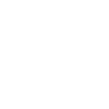
t = 0.00 s
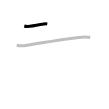
t = 1.25 s
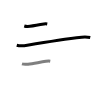
t = 2.50 s
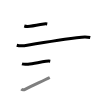
t = 3.50 s
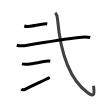
t = 4.75 s
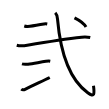
t = 6.00 s

The animated SVG that drew these frames (rendered in a browser with its animation timeline set to each time). Animation: 6 SMIL elements (animate=6); one cycle of 6.00 s.

<svg width="109px" height="109px" viewBox="0 0 px 109px" xmlns="http://www.w3.org/2000/svg" xmlns:xlink="http://www.w3.org/1999/xlink" xml:space="preserve" version="1.1"  baseProfile="full">
<path d="M24.25,25.94c1.61,0.49,4,0.49,5.63,0.29c4.77-0.6,7.5-1.35,14.08-2.29c1.55-0.22,2.5-0.11,3.29,0.03" style="fill:none;stroke:black;stroke-width:3;opacity:0">
  <animate attributeType="CSS" attributeName="opacity" from="0" to="1" begin="0s" dur="1s" repeatCount="Indefinite" fill="freeze" />
</path>
<path d="M16.75,45.2c3.38,0.93,7.18,0.57,10.51,0.01c15.11-2.58,38.49-6.33,54.49-8.03c2.85-0.3,5.7-0.23,8.5,0.37" style="fill:none;stroke:black;stroke-width:3;opacity:0">
  <animate attributeType="CSS" attributeName="opacity" from="0" to="1" begin="1s" dur="1s" repeatCount="Indefinite" fill="freeze" />
</path>
<path d="M22,63.94c1.77,0.54,4.19,0.47,6.02,0.24c5.38-0.7,11.7-1.92,17.87-2.83c1.46-0.21,2.89-0.39,4.36-0.13" style="fill:none;stroke:black;stroke-width:3;opacity:0">
  <animate attributeType="CSS" attributeName="opacity" from="0" to="1" begin="2s" dur="1s" repeatCount="Indefinite" fill="freeze" />
</path>
<path d="M21.25,89.15c1.25,0.98,2.49,0.84,4.33-0.07c7.8-3.83,17.81-8.46,24.17-11.58" style="fill:none;stroke:black;stroke-width:3;opacity:0">
  <animate attributeType="CSS" attributeName="opacity" from="0" to="1" begin="3s" dur="1s" repeatCount="Indefinite" fill="freeze" />
</path>
<path d="M55.25,12.75c1.19,1.19,1.92,2.48,2.25,6.25c2.25,25.75,8.25,57.75,30.25,73.75c7.05,5.13,6.75,0.75,5.75-7" style="fill:none;stroke:black;stroke-width:3;opacity:0">
  <animate attributeType="CSS" attributeName="opacity" from="0" to="1" begin="4s" dur="1s" repeatCount="Indefinite" fill="freeze" />
</path>
<path d="M74.5,17.88c3.75,1.83,9.75,6,11.5,9.12" style="fill:none;stroke:black;stroke-width:3;opacity:0">
  <animate attributeType="CSS" attributeName="opacity" from="0" to="1" begin="5s" dur="1s" repeatCount="Indefinite" fill="freeze" />
</path>
</svg>
